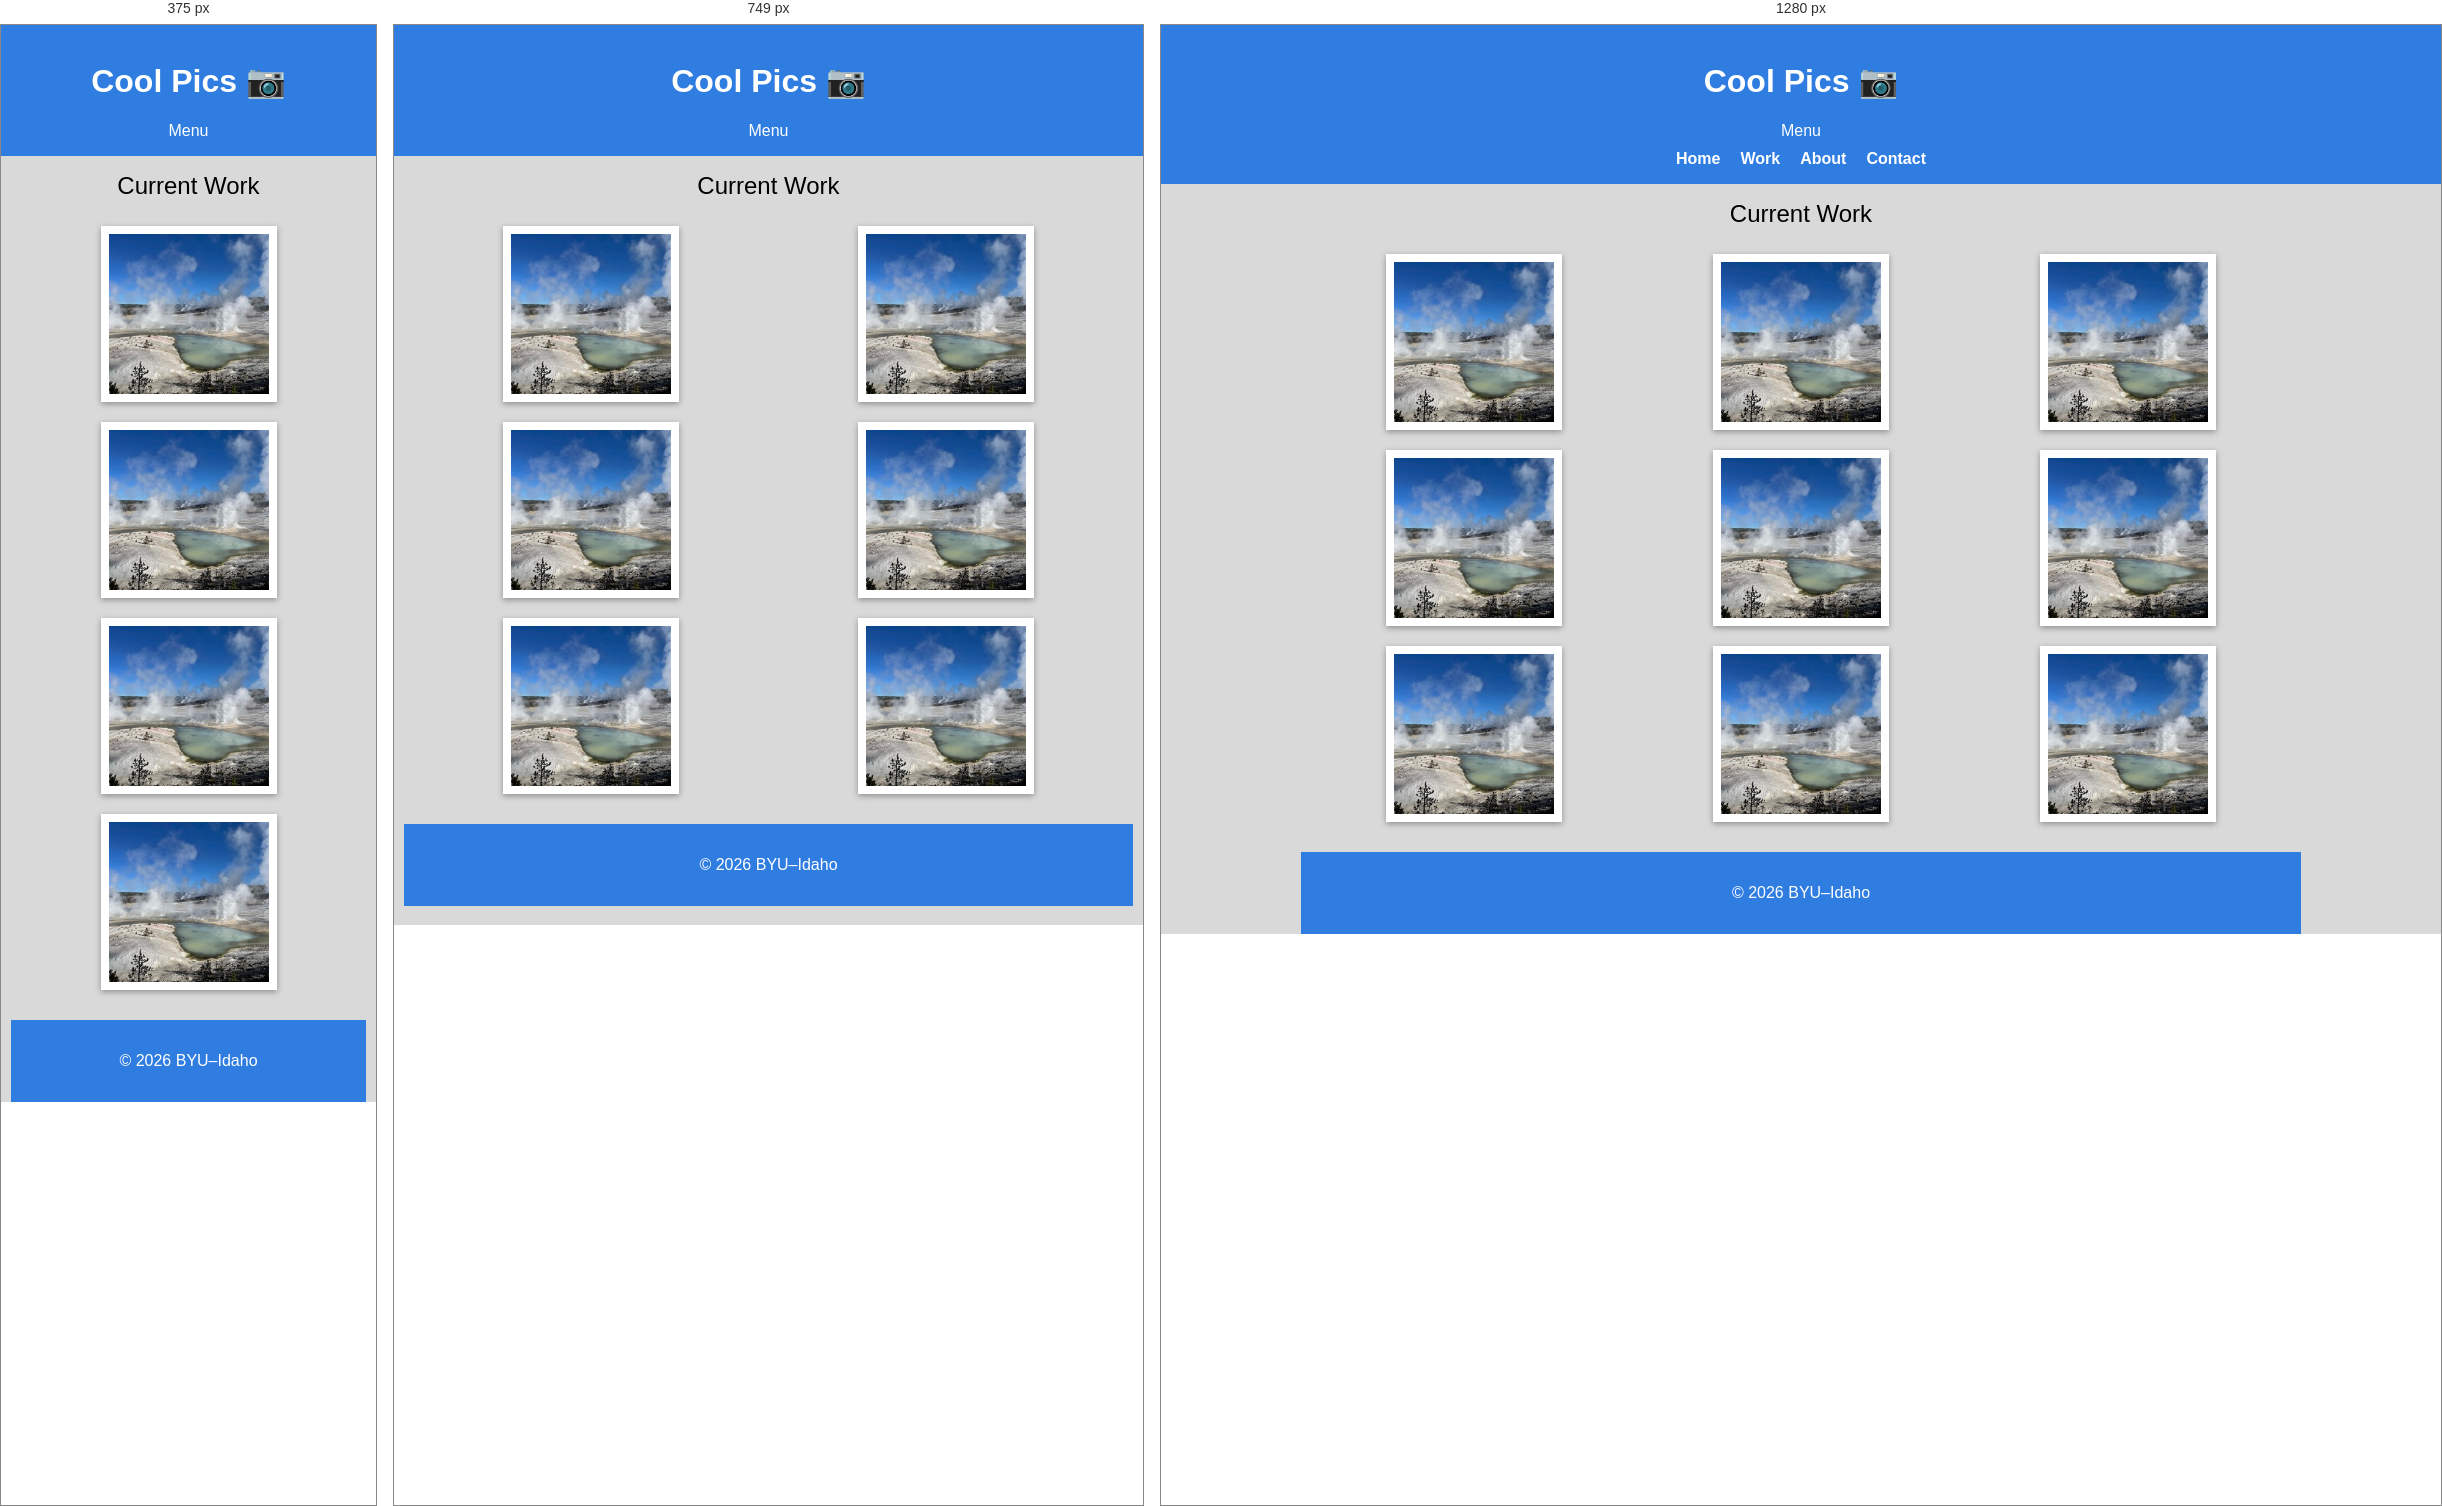
Rendered at 375 px, 749 px and 1280 px, left to right.

<!-- file: index.html -->
<!DOCTYPE html>
<html lang="en">
<head>
  <meta charset="UTF-8">
  <meta name="viewport" content="width=device-width, initial-scale=1.0">
  <title>Cool Pics 📷</title>
  <link rel="stylesheet" href="styles.css">
</head>

<body>

  <header>
    <h1>Cool Pics 📷</h1>

    <div class="menu">Menu</div>

   <nav class="nav-links">
  <a href="#">Home</a>
  <a href="#">Work</a>
  <a href="#">About</a>
  <a href="#">Contact</a>
   </nav>
  </header>

  <main class="container">
  <h2>Current Work</h2>
  <main class="container">

  <section class="gallery">
    <img src="images/norris-sm.jpg" alt="">
    <img src="images/norris-sm.jpg" alt="">
    <img src="images/norris-sm.jpg" alt="">
    <img src="images/norris-sm.jpg" alt="">
    <img src="images/norris-sm.jpg" alt="">
    <img src="images/norris-sm.jpg" alt="">
    <img src="images/norris-sm.jpg" alt="">
    <img src="images/norris-sm.jpg" alt="">
    <img src="images/norris-sm.jpg" alt="">
  </section>

</main>

  <footer>
    <p>© 2026 BYU–Idaho</p>
  </footer>

</body>
</html>

/* @media block from styles.css */
@media (max-width: 599px) {

  .gallery img:nth-child(n+5) {
    display: none;
  }
}

/* @media block from styles.css */
@media (min-width: 600px) and (max-width: 899px) {

  .gallery {
    grid-template-columns: repeat(2, 1fr);
    
  }

  /* IMPORTANT: reset everything first */
  .gallery img {
    display: block;
  }

  /* then apply limit */
  .gallery img:nth-child(n+7) {
    display: none;
  }
}

/* @media block from styles.css */
@media (min-width: 900px) {

  .gallery {
    grid-template-columns: repeat(3, 1fr);
  }

  /* show ALL images */
  .gallery img {
    display: block;
  }
}

/* @media block from styles.css */
@media (min-width: 900px) {

  .nav-links {
    display: flex;
    justify-content: center;
    gap: 20px;
    list-style: none;
    padding: 0;
    margin-top: 10px;
  }

  .nav-links a {
    text-decoration: none;
    color: white;
    font-weight: bold;
  }
}